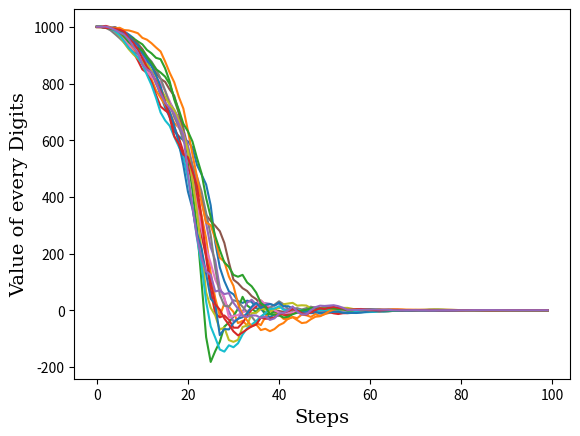
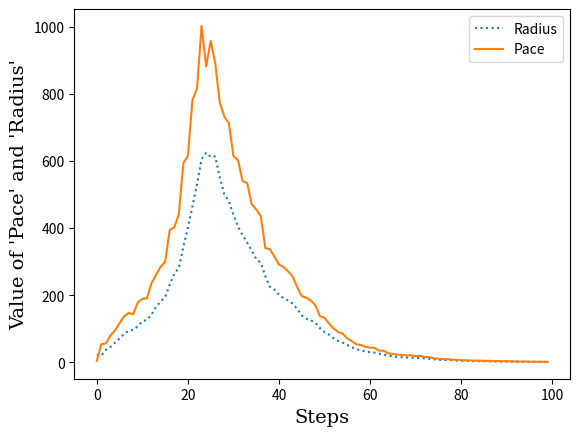
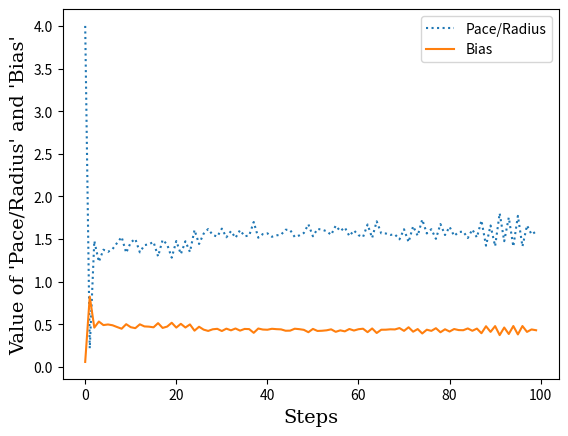
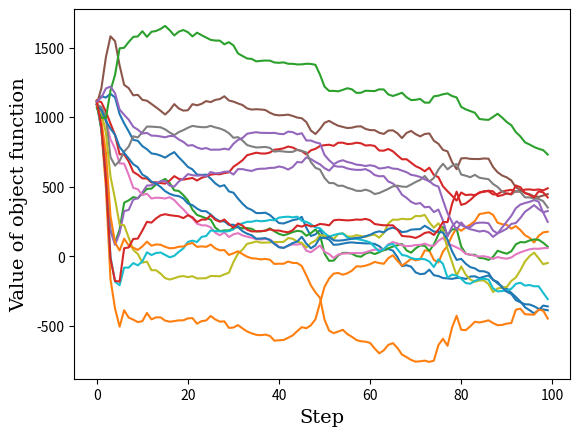
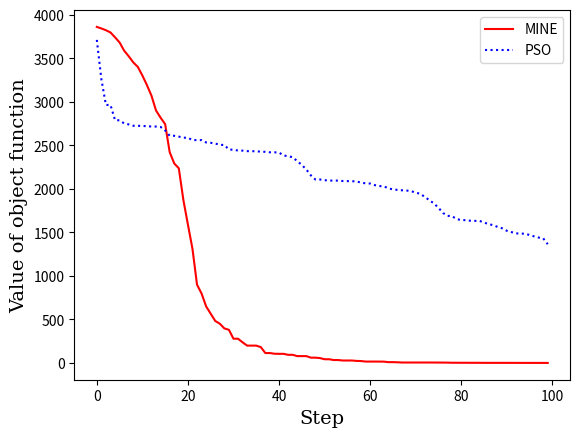

Python code for these plots, in order:
from numpy import linalg as la
from numpy import matlib as mat
from mpl_toolkits.mplot3d import Axes3D
import matplotlib.pyplot as plt
import numpy as np
import pandas as pd
def Evaluate(x):
    return la.norm(x)
Digits = 15
Cycle = 100
font = {'family': 'serif',
        'color': 'black',
        'weight': 'normal',
        'size': 14,
        }
def PSO(Start:np.ndarray):
    GroupNum = 50
    # Digits = 15
    Coefficient = mat.repmat(Start, GroupNum, 1)+ 200 * np.random.rand(GroupNum, Digits) - 1
    v0 = 300 * np.random.rand(GroupNum, Digits) - 150
    Cycle = 100
    Coefficient += v0
    pbest = Coefficient.view()
    pbestv = np.zeros((GroupNum, 1))
    pbestv1 = np.zeros((GroupNum, 1))
    for Inner in range(GroupNum):
        Check = Evaluate(Coefficient[Inner,:])
        pbestv[Inner,:] = Check
    gbest = mat.repmat(Coefficient[np.argmin(pbestv),:], GroupNum, 1)
    wmax, wmin, c1, c2 = 0.9, 0.4, 2, 2
    value = []
    Po = []
    R = []
    P = []
    for i in range(Cycle):
        w = wmax - i * (wmax - wmin) / Cycle
        r1 = np.random.rand(GroupNum, 1)
        r2 = np.random.rand(GroupNum, 1)
        v1 = w * v0 + c1 * r1 * (pbest - Coefficient) + c2 * r2 * (gbest - Coefficient)
        pace = la.norm(v1,axis=1)
        pace = np.mean(pace)
        P.append(pace)
        Coefficient = Coefficient + v1
        radius = np.std(pbest, axis=0)
        radius = la.norm(radius)
        R.append(radius)
        po = np.mean(pbest, axis=0)
        Po.append(po)
        for Inner in range(GroupNum):
            Check = Evaluate(Coefficient[Inner,:])
            pbestv1[Inner,:] = Check 
            if Check < pbestv[Inner,:]:
                pbest[Inner,:] = Coefficient[Inner,:]
                pbestv[Inner,:] = Check
        v0 = v1.view()
        gbest = mat.repmat(pbest[np.argmin(pbestv),:], GroupNum, 1)
        value.append(np.min(pbestv))
    Po = np.array(Po)
    R = np.array(R)
    plt.figure("PSO：Time-Position")
    for i in range(Digits):
        plt.plot(np.arange(Cycle), Po[:, i])
    plt.xlabel("Step",fontdict=font)  
    plt.ylabel("Value of object function", fontdict=font)  
    # plt.figure("PSO：Time-Radius/Pace")
    # Pace,=plt.plot(range(Cycle), P, label="Pace")
    # Radius,=plt.plot(range(Cycle), R, label="Radius")
    # plt.legend(loc="upper right")
    # plt.xlabel("Times")  
    # plt.ylabel("Value") 
    return value,pbestv.min(),pbest[np.argmin(pbestv),:]

def MINE(Start: np.ndarray):
    Cycle = 100
    # Digits = 15
    a, b = 20, 10
    MemNum = 50
    x0 = mat.repmat(Start, MemNum, 1)
    Dir = a * np.random.rand(MemNum, Digits) - b
    x0 += Dir
    Dir = Dir / Dir.min()
    if Dir.dtype != "float64":
        Dir = Dir.astype("float")
    Dir = Dir / (la.norm(Dir, axis=1).reshape(MemNum, 1))
    Hbest = np.zeros((MemNum, Digits))
    Hbestv = np.zeros((MemNum, 1))
    for inner in range(MemNum):
        Hbestv[inner,:] = Evaluate(x0[inner,:])
        Hbest[inner,:] = x0[inner,:]
    value = []
    Pace = np.std(Hbest, axis=0)
    Pace = 4 * la.norm(Pace)
    P = []
    R = []
    Po = []
    Ratio = []
    Bi = []
    for i in range(Cycle):
        radius = np.std(Hbest, axis=0)
        radius = la.norm(radius)
        po = np.mean(Hbest, axis=0)
        Po.append(po)
        # Pace = 400 / (1 + np.exp(7*(i - (3*Cycle / 2)) / Cycle))
        Judge = 1 / (1 + np.exp(Pace / (radius + 1e-15) - 1))
        Ratio.append(Pace/radius)
        Pace = 4 * radius *Judge
        Bias = 1.2 * Judge
        Bi.append(Bias)
        P.append(Pace)
        R.append(radius)
        # Bias = 1.2 / (1 + np.exp(2 * (i - (Cycle / 2)) / Cycle))
        Sort = np.argsort(Hbestv, axis=0)
        c1 = np.linspace(1.2, 1, Digits)
        c1.reshape(Digits, 1)
        T0, Tend = 0.45, 0.9
        A = (Tend - T0) / (Cycle ** 0.5)
        B = T0
        Ref = Hbest[Sort[:, 0],:]
        for Inner in range(MemNum):
            T = B + A * (Inner ** 0.5)
            base = Ref - mat.repmat(x0[Inner,:], MemNum, 1)
            Normal = la.norm(base, axis=0)
            det = Normal.argmin()
            base = np.delete(base, det, axis=0)
            base = base[0:Digits,:]
            if base.dtype != "float":
                base = base.astype("float")
            norm = la.norm(base,axis=1).reshape(Digits,1)
            for index in range(Digits):
                if norm[index, 0] == 0:
                    base[index,:] = np.ones(Digits)
                else:
                    base[index,:] = base[index,:] / norm[index,0]
            belief1 = 2 * np.random.rand(1, Digits) - Bias * c1
            belief2 = np.random.logistic(T,np.abs((1-T)/3), Digits)
            direction = np.dot(belief1, base)
            direction = direction / la.norm(direction)
            Dir[Inner,:] = (1-belief2) * Dir[Inner,:] + belief2 * direction
            if Dir[Inner,:].dtype != "float64":
                Dir = Dir.astype("float")
            Dir[Inner,:] = Dir[Inner,:] / la.norm(Dir[Inner,:])
            x0[Inner,:] = x0[Inner,:] + Pace * Dir[Inner,:]
            Check = Evaluate(x0[Inner,:])
            if Hbestv[Inner,:] > Check:
                Hbest[Inner,:] = x0[Inner,:]
                Hbestv[Inner,:] = Check
        value.append(Hbestv.min())
    Po = np.array(Po)
    plt.figure("MINE：Time-Position")
    for i in range(Digits):
        plt.plot(np.arange(Cycle), Po[:, i])
    plt.xlabel("Steps",fontdict=font)  
    plt.ylabel("Value of every Digits",fontdict=font)
    plt.figure("MINE：Time-Radius/Pace")
    Radius,=plt.plot(range(Cycle), R, linestyle=":", label="Radius")
    Pace,=plt.plot(range(Cycle), P, label="Pace")
    plt.legend(loc="upper right")
    plt.xlabel("Steps",fontdict=font)  
    plt.ylabel("Value of 'Pace' and 'Radius'", fontdict=font)
    plt.figure("MINE：Time-Radius/Pace,Bias")
    ratio,=plt.plot(range(Cycle), Ratio, linestyle=":",label="Pace/Radius")
    Bias,=plt.plot(range(Cycle), Bi, label="Bias")
    plt.legend(loc="upper right")
    plt.xlabel("Steps",fontdict=font)  
    plt.ylabel("Value of 'Pace/Radius' and 'Bias'",fontdict=font)
    return value,Hbestv.min(),Hbest[np.argmin(Hbestv),:]

VMINE,vMINE,LocMINE = MINE(1000 * np.ones((1, Digits)))
VPSO, vPSO, LocPSO = PSO(1000 * np.ones((1, Digits)))
plt.figure("Time-F(x)")
MINE, =plt.plot(range(Cycle), VMINE,color='red',label="MINE")
PSO, =plt.plot(range(Cycle), VPSO,linestyle=":",color="blue",label="PSO")
print("Function:MINE", "Evaluation:", vMINE)
print("Location:", LocMINE)
print("=====================")
print("Function:PSO ", "Evaluation:", vPSO)
print("Location:", LocPSO)
plt.legend(loc='upper right')
plt.xlabel("Step",fontdict=font)  
plt.ylabel("Value of object function", fontdict=font)  
plt.show()
